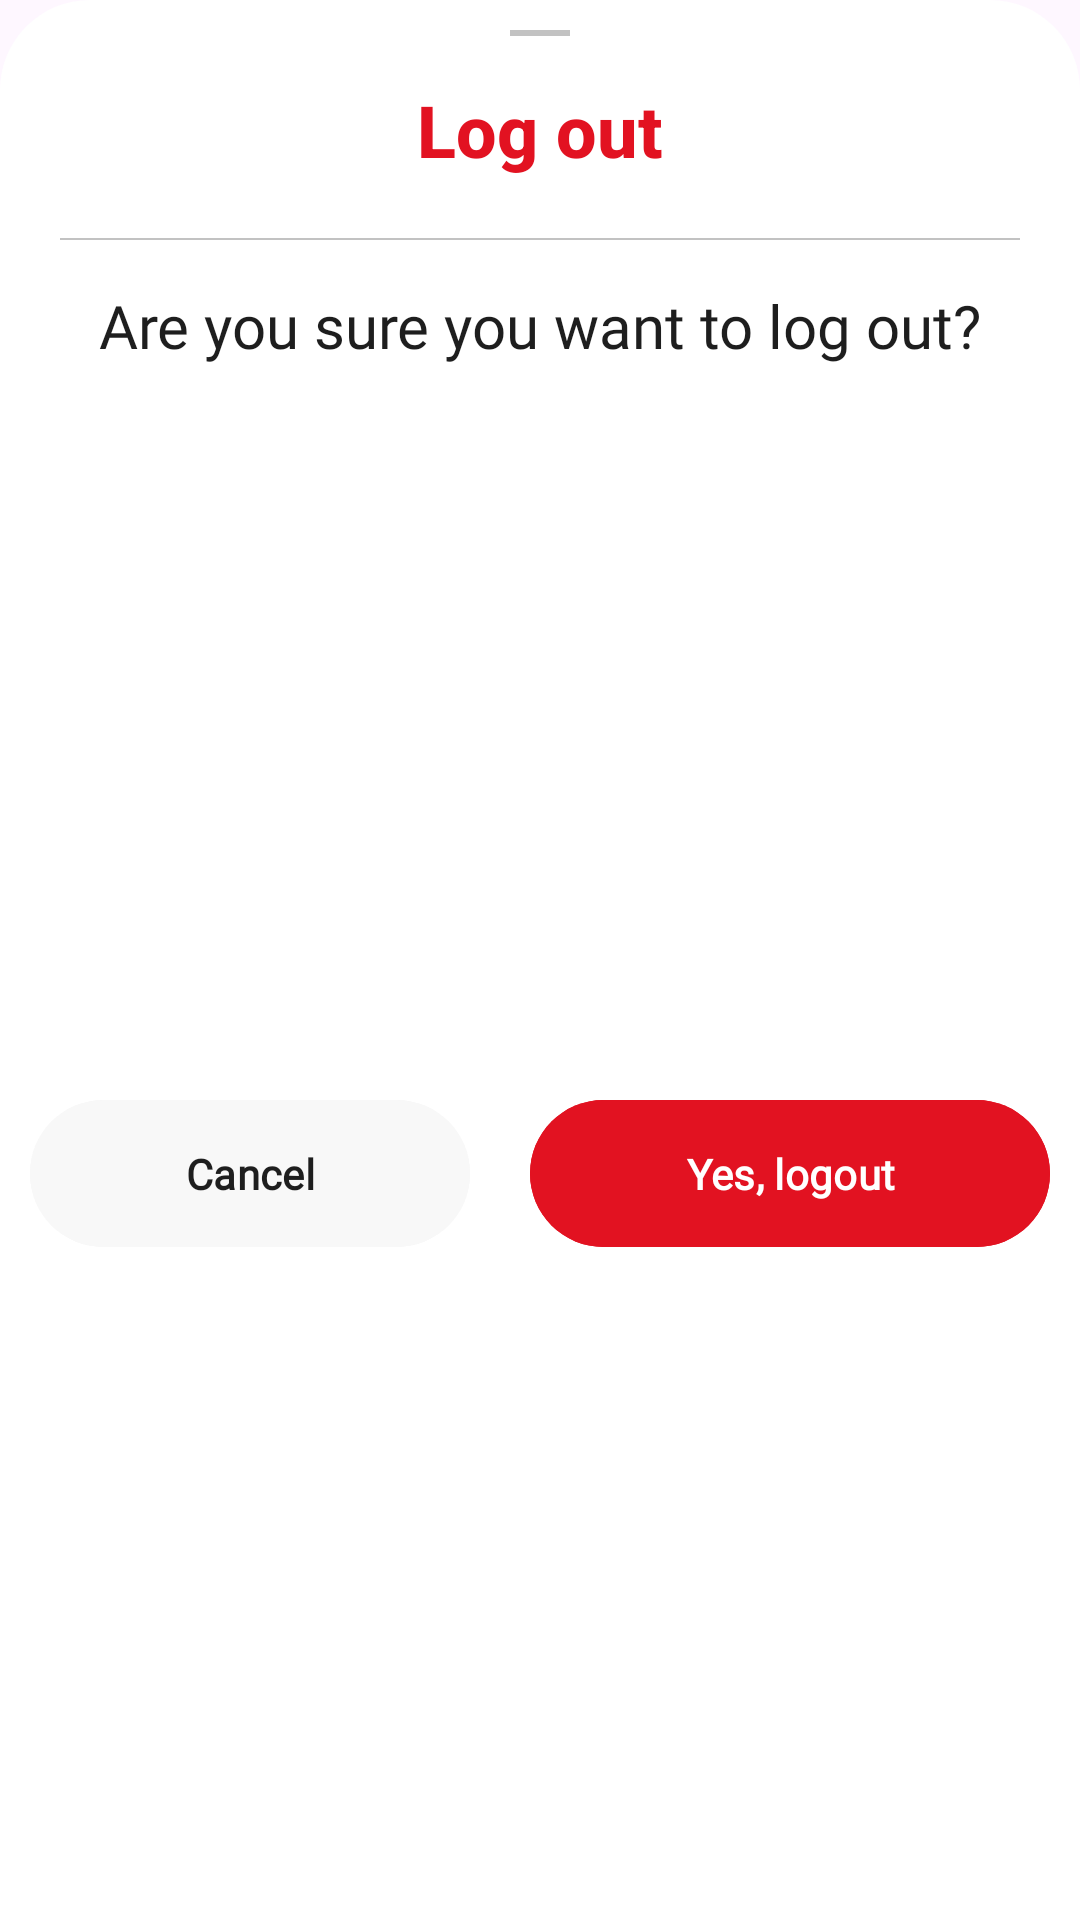

The Android layout XML behind this screen, and the referenced resources:
<!-- AndroidManifest.xml: application theme Theme.MovaApp -->
<!-- res/layout/fragment_logout.xml -->
<?xml version="1.0" encoding="utf-8"?>
<androidx.constraintlayout.widget.ConstraintLayout xmlns:android="http://schemas.android.com/apk/res/android"
    xmlns:app="http://schemas.android.com/apk/res-auto"
    xmlns:tools="http://schemas.android.com/tools"
    android:layout_width="match_parent"
    android:layout_height="wrap_content"
    android:background="@drawable/dialog_bg"
    android:backgroundTint="@color/main_background"
    tools:context=".ui.profile.LogoutFragment">

    <TextView
        android:id="@+id/textView15"
        android:layout_width="wrap_content"
        android:layout_height="wrap_content"
        android:layout_gravity="center"
        android:layout_marginTop="15dp"
        android:fontFamily="sans-serif-medium"
        android:text="Log out"
        android:textColor="@color/second_btn_text"
        android:textSize="24sp"
        android:textStyle="bold"
        app:layout_constraintEnd_toEndOf="parent"
        app:layout_constraintStart_toStartOf="parent"
        app:layout_constraintTop_toBottomOf="@+id/divider2"
        tools:layout_conversion_absoluteHeight="0dp"
        tools:layout_conversion_absoluteWidth="0dp" />

    <TextView
        android:id="@+id/textView16"
        android:layout_width="wrap_content"
        android:layout_height="wrap_content"
        android:layout_marginTop="15dp"
        android:layout_weight="1"
        android:fontFamily="@font/alata"
        android:gravity="center|start|center_vertical"
        android:text="Are you sure you want to log out?"
        android:textColor="@color/text_color"
        android:textSize="20sp"
        app:layout_constraintEnd_toEndOf="parent"
        app:layout_constraintStart_toStartOf="parent"
        app:layout_constraintTop_toBottomOf="@+id/divider"
        tools:layout_conversion_absoluteHeight="0dp"
        tools:layout_conversion_absoluteWidth="0dp" />

    <View
        android:id="@+id/divider"
        android:layout_width="0dp"
        android:layout_height="0.5dp"
        android:layout_marginStart="20dp"
        android:layout_marginTop="20dp"
        android:layout_marginEnd="20dp"
        android:background="@color/place_holder"
        app:layout_constraintEnd_toEndOf="parent"
        app:layout_constraintStart_toStartOf="parent"
        app:layout_constraintTop_toBottomOf="@+id/textView15" />

    <View
        android:id="@+id/divider2"
        android:layout_width="20dp"
        android:layout_height="2dp"
        android:layout_marginTop="10dp"
        android:background="@color/place_holder"
        app:layout_constraintEnd_toEndOf="parent"
        app:layout_constraintStart_toStartOf="parent"
        app:layout_constraintTop_toTopOf="parent" />

    <LinearLayout
        android:layout_width="match_parent"
        android:layout_height="wrap_content"
        android:layout_marginTop="30dp"
        android:layout_marginBottom="10dp"
        android:orientation="horizontal"
        app:layout_constraintBottom_toBottomOf="parent"
        app:layout_constraintEnd_toEndOf="parent"
        app:layout_constraintHorizontal_bias="0.5"
        app:layout_constraintStart_toStartOf="parent"
        app:layout_constraintTop_toBottomOf="@+id/textView16">

        <com.google.android.material.button.MaterialButton
            android:id="@+id/btnCancel"
            android:layout_width="wrap_content"
            android:layout_height="wrap_content"
            android:layout_marginStart="10dp"
            android:layout_marginEnd="10dp"
            android:layout_weight="1"
            android:backgroundTint="@color/et_background"
            android:fontFamily="@font/alata"
            android:paddingStart="30dp"
            android:paddingTop="15dp"
            android:paddingEnd="30dp"
            android:paddingBottom="15dp"
            android:text="Cancel"
            android:textColor="@color/text_color"
            android:textStyle="bold"
            app:rippleColor="@color/black" />

        <com.google.android.material.button.MaterialButton
            android:id="@+id/btnLogOut"
            android:layout_width="wrap_content"
            android:layout_height="wrap_content"
            android:layout_marginStart="10dp"
            android:layout_marginEnd="10dp"
            android:layout_weight="1"
            android:backgroundTint="@color/second_btn_text"
            android:fontFamily="@font/alata"
            android:textColor="@color/white"
            android:paddingStart="30dp"
            android:paddingTop="15dp"
            android:paddingEnd="30dp"
            android:paddingBottom="15dp"
            android:text="Yes, logout"
            android:textStyle="bold"
            app:rippleColor="@color/black" />
    </LinearLayout>
</androidx.constraintlayout.widget.ConstraintLayout>
<!-- resources referenced by this layout -->
<resources>
  <color name="black">#FF000000</color>
  <color name="et_background">#F8F8F8</color>
  <color name="main_background">#FFFFFFFF</color>
  <color name="place_holder">#C2C2C2</color>
  <color name="second_btn_text">#E21221</color>
  <color name="text_color">#1e1e1e</color>
  <color name="white">#FFFFFFFF</color>
  <!-- drawable dialog_bg (drawable) -->
  <?xml version="1.0" encoding="utf-8"?>
  <shape xmlns:android="http://schemas.android.com/apk/res/android">
      <solid android:color="@color/main_background"> </solid>
      <corners android:topLeftRadius="30dp" android:topRightRadius="30dp"> </corners>
  </shape>
  <style name="Theme.MovaApp" parent="Base.Theme.MovaApp" />
  <style name="Base.Theme.MovaApp" parent="Theme.Material3.DayNight.NoActionBar">
          
          
          <item name="android:statusBarColor">@color/second_btn_text</item>
      </style>
</resources>
